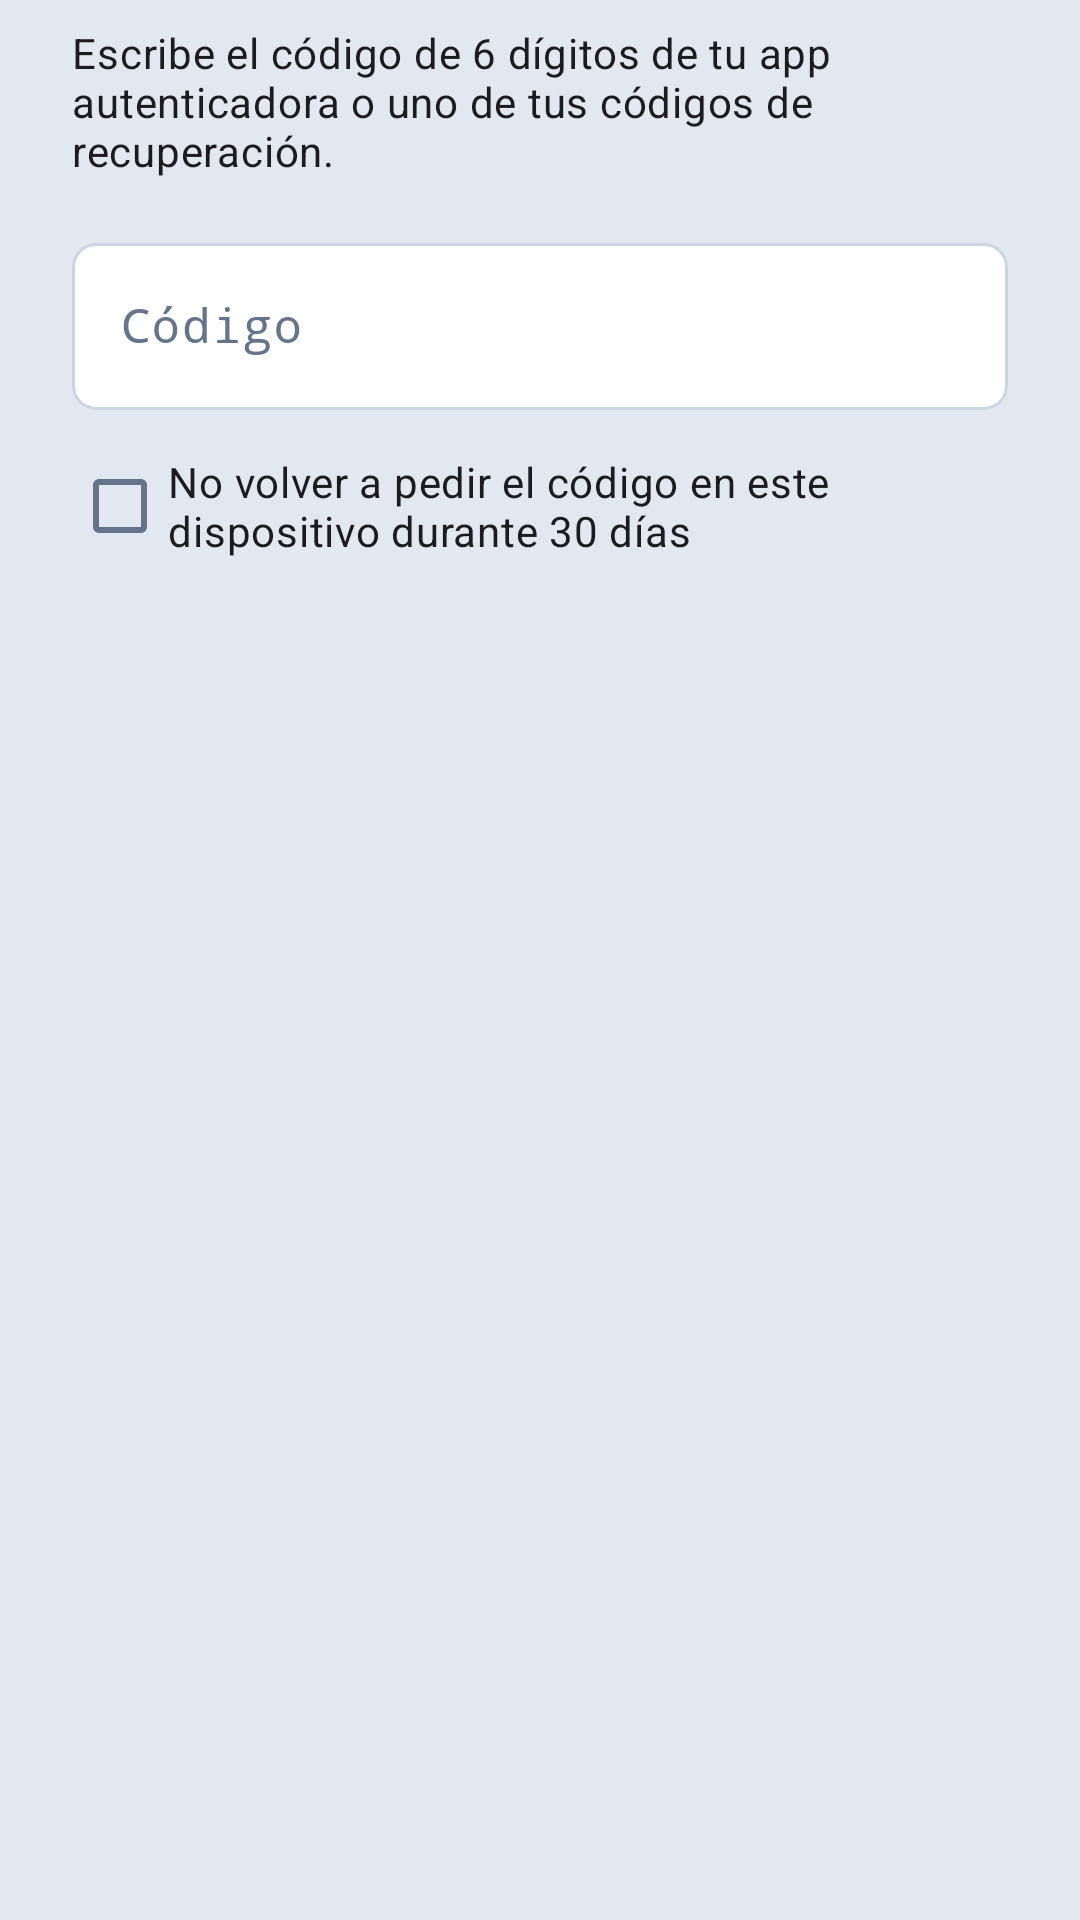

Reconstruct the res/layout file that produces this screen, plus the resources it refers to.
<!-- AndroidManifest.xml: application theme Theme.FinanceTracker -->
<!-- res/layout/dialog_mfa_code.xml -->
<?xml version="1.0" encoding="utf-8"?>
<LinearLayout xmlns:android="http://schemas.android.com/apk/res/android"
    xmlns:tools="http://schemas.android.com/tools"
    android:layout_width="match_parent"
    android:layout_height="wrap_content"
    android:orientation="vertical"
    android:paddingHorizontal="24dp"
    android:paddingTop="8dp">

    <TextView
        android:layout_width="match_parent"
        android:layout_height="wrap_content"
        android:text="@string/mfa_login_body"
        android:textAppearance="?attr/textAppearanceBodyMedium" />

    <com.google.android.material.textfield.TextInputLayout
        style="@style/Widget.FinanceTracker.TextInput"
        android:id="@+id/codeLayout"
        android:layout_width="match_parent"
        android:layout_height="wrap_content"
        android:layout_marginTop="16dp"
        android:hint="@string/mfa_login_code">

        <com.google.android.material.textfield.TextInputEditText
            android:id="@+id/codeInput"
            android:layout_width="match_parent"
            android:layout_height="wrap_content"
            android:autofillHints="smsOTPCode"
            android:fontFamily="monospace"
            android:imeOptions="actionDone"
            android:inputType="textNoSuggestions|textVisiblePassword"
            android:maxLength="32"
            tools:text="123456" />
    </com.google.android.material.textfield.TextInputLayout>

    
    <com.google.android.material.checkbox.MaterialCheckBox
        android:id="@+id/rememberDeviceCheck"
        android:layout_width="match_parent"
        android:layout_height="wrap_content"
        android:layout_marginTop="8dp"
        android:text="@string/mfa_remember_device" />
</LinearLayout>
<!-- resources referenced by this layout -->
<resources>
  <string name="mfa_login_body">Escribe el código de 6 dígitos de tu app autenticadora o uno de tus códigos de recuperación.</string>
  <string name="mfa_login_code">Código</string>
  <string name="mfa_remember_device">No volver a pedir el código en este dispositivo durante 30 días</string>
  <style name="Widget.FinanceTracker.TextInput" parent="Widget.Material3.TextInputLayout.OutlinedBox">
          <item name="boxBackgroundColor">?attr/colorSurfaceContainerLowest</item>
          <item name="boxStrokeColor">@color/text_field_stroke</item>
          <item name="boxStrokeWidth">1dp</item>
          <item name="boxStrokeWidthFocused">1dp</item>
          <item name="boxCornerRadiusTopStart">8dp</item>
          <item name="boxCornerRadiusTopEnd">8dp</item>
          <item name="boxCornerRadiusBottomStart">8dp</item>
          <item name="boxCornerRadiusBottomEnd">8dp</item>
          <item name="hintTextColor">?attr/colorOnSurfaceVariant</item>
      </style>
  <style name="Theme.FinanceTracker" parent="Base.Theme.FinanceTracker" />
  <color name="slate_900">#FF0F172A</color>
  <color name="white">#FFFFFFFF</color>
  <color name="slate_200">#FFE2E8F0</color>
  <color name="slate_600">#FF475569</color>
  <color name="slate_100">#FFF1F5F9</color>
  <color name="slate_700">#FF334155</color>
  <color name="slate_500">#FF64748B</color>
  <color name="slate_50">#FFF8FAFC</color>
  <color name="slate_300">#FFCBD5E1</color>
  <color name="rose_700">#FFBE123C</color>
  <color name="rose_50">#FFFFF1F2</color>
  <style name="Widget.FinanceTracker.Card" parent="Widget.Material3.CardView.Elevated">
          <item name="cardBackgroundColor">?attr/colorSurface</item>
          <item name="cardCornerRadius">12dp</item>
          <item name="cardElevation">1dp</item>
          <item name="strokeColor">?attr/colorOutlineVariant</item>
          <item name="strokeWidth">1dp</item>
      </style>
  <style name="Widget.FinanceTracker.Button" parent="Widget.Material3.Button">
          <item name="shapeAppearance">@style/ShapeAppearance.FinanceTracker.Rounded8</item>
      </style>
  <style name="Widget.FinanceTracker.Button.Outlined" parent="Widget.Material3.Button.OutlinedButton">
          <item name="shapeAppearance">@style/ShapeAppearance.FinanceTracker.Rounded8</item>
      </style>
  <style name="ShapeAppearance.FinanceTracker.Rounded8" parent="">
          <item name="cornerFamily">rounded</item>
          <item name="cornerSize">8dp</item>
      </style>
</resources>
